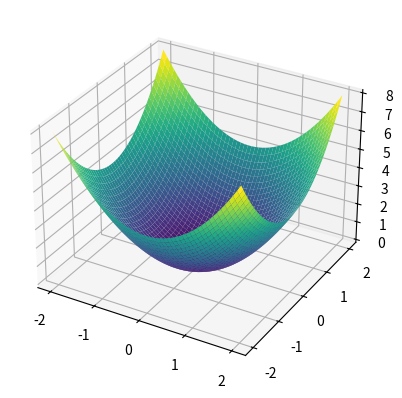

Generate this figure with matplotlib:
# parabolide eliptico
import numpy as np
import matplotlib
try:
    matplotlib.use("Qt5Agg", force=True)
except Exception:
    try:
        matplotlib.use("TkAgg", force=True)
    except Exception:
        matplotlib.use("Agg", force=True)
import matplotlib.pyplot as plt
from mpl_toolkits.mplot3d import Axes3D

x = np.linspace(-2, 2, 50)
y = np.linspace(-2, 2, 50)
X, Y = np.meshgrid(x, y)
Z = X**2 + Y**2

fig = plt.figure()
ax = fig.add_subplot(111, projection='3d')
ax.plot_surface(X, Y, Z, cmap='viridis')
plt.show()
